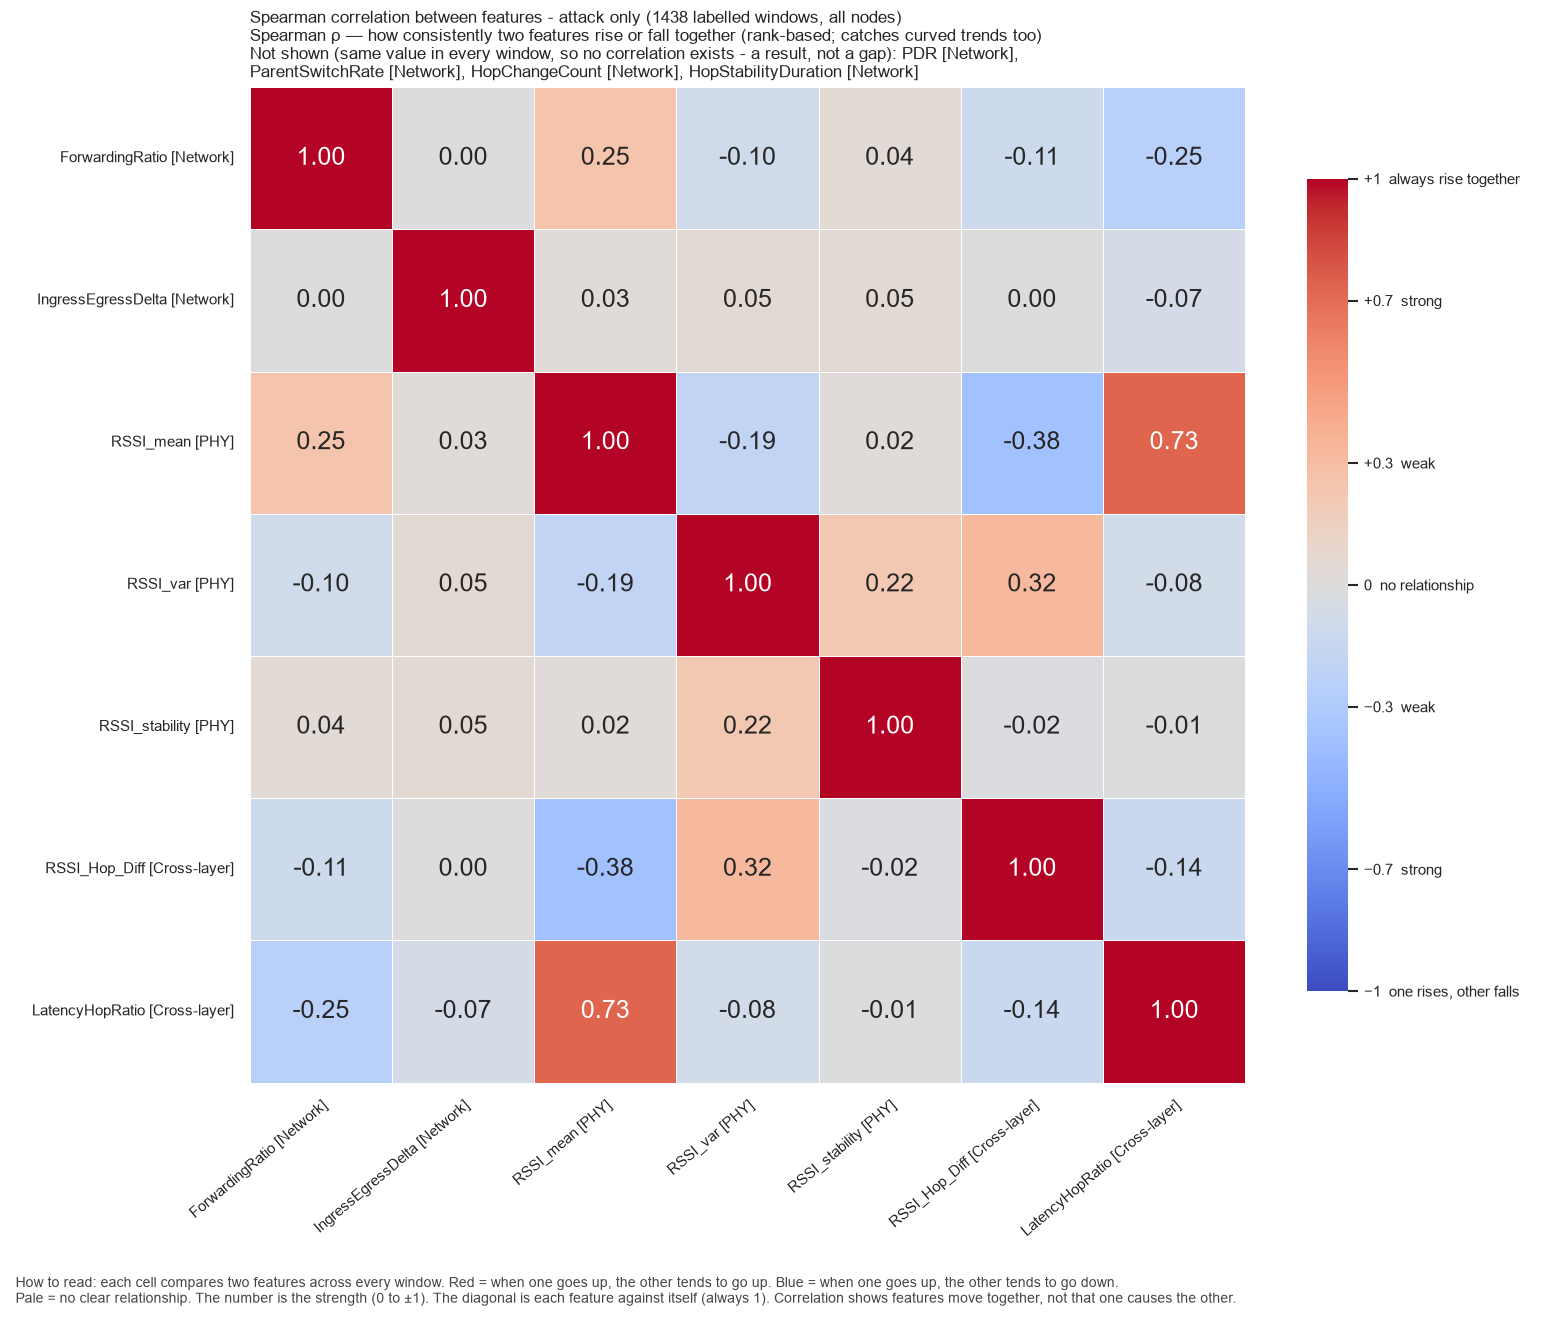

The data file committed next to this chart (first rows):
, ForwardingRatio, IngressEgressDelta, RSSI_mean, RSSI_var, RSSI_stability, RSSI_Hop_Diff, LatencyHopRatio
ForwardingRatio, 1.0, 0.0, 0.2544, -0.09679, 0.04303, -0.1142, -0.2486
IngressEgressDelta, 0.0, 1.0, 0.03086, 0.04829, 0.05132, 0.000684, -0.06731
RSSI_mean, 0.2544, 0.03086, 1.0, -0.1921, 0.02484, -0.3816, 0.7333
RSSI_var, -0.09679, 0.04829, -0.1921, 1.0, 0.2196, 0.3249, -0.08381
RSSI_stability, 0.04303, 0.05132, 0.02484, 0.2196, 1.0, -0.01866, -0.01222
RSSI_Hop_Diff, -0.1142, 0.000684, -0.3816, 0.3249, -0.01866, 1.0, -0.1402
LatencyHopRatio, -0.2486, -0.06731, 0.7333, -0.08381, -0.01222, -0.1402, 1.0
